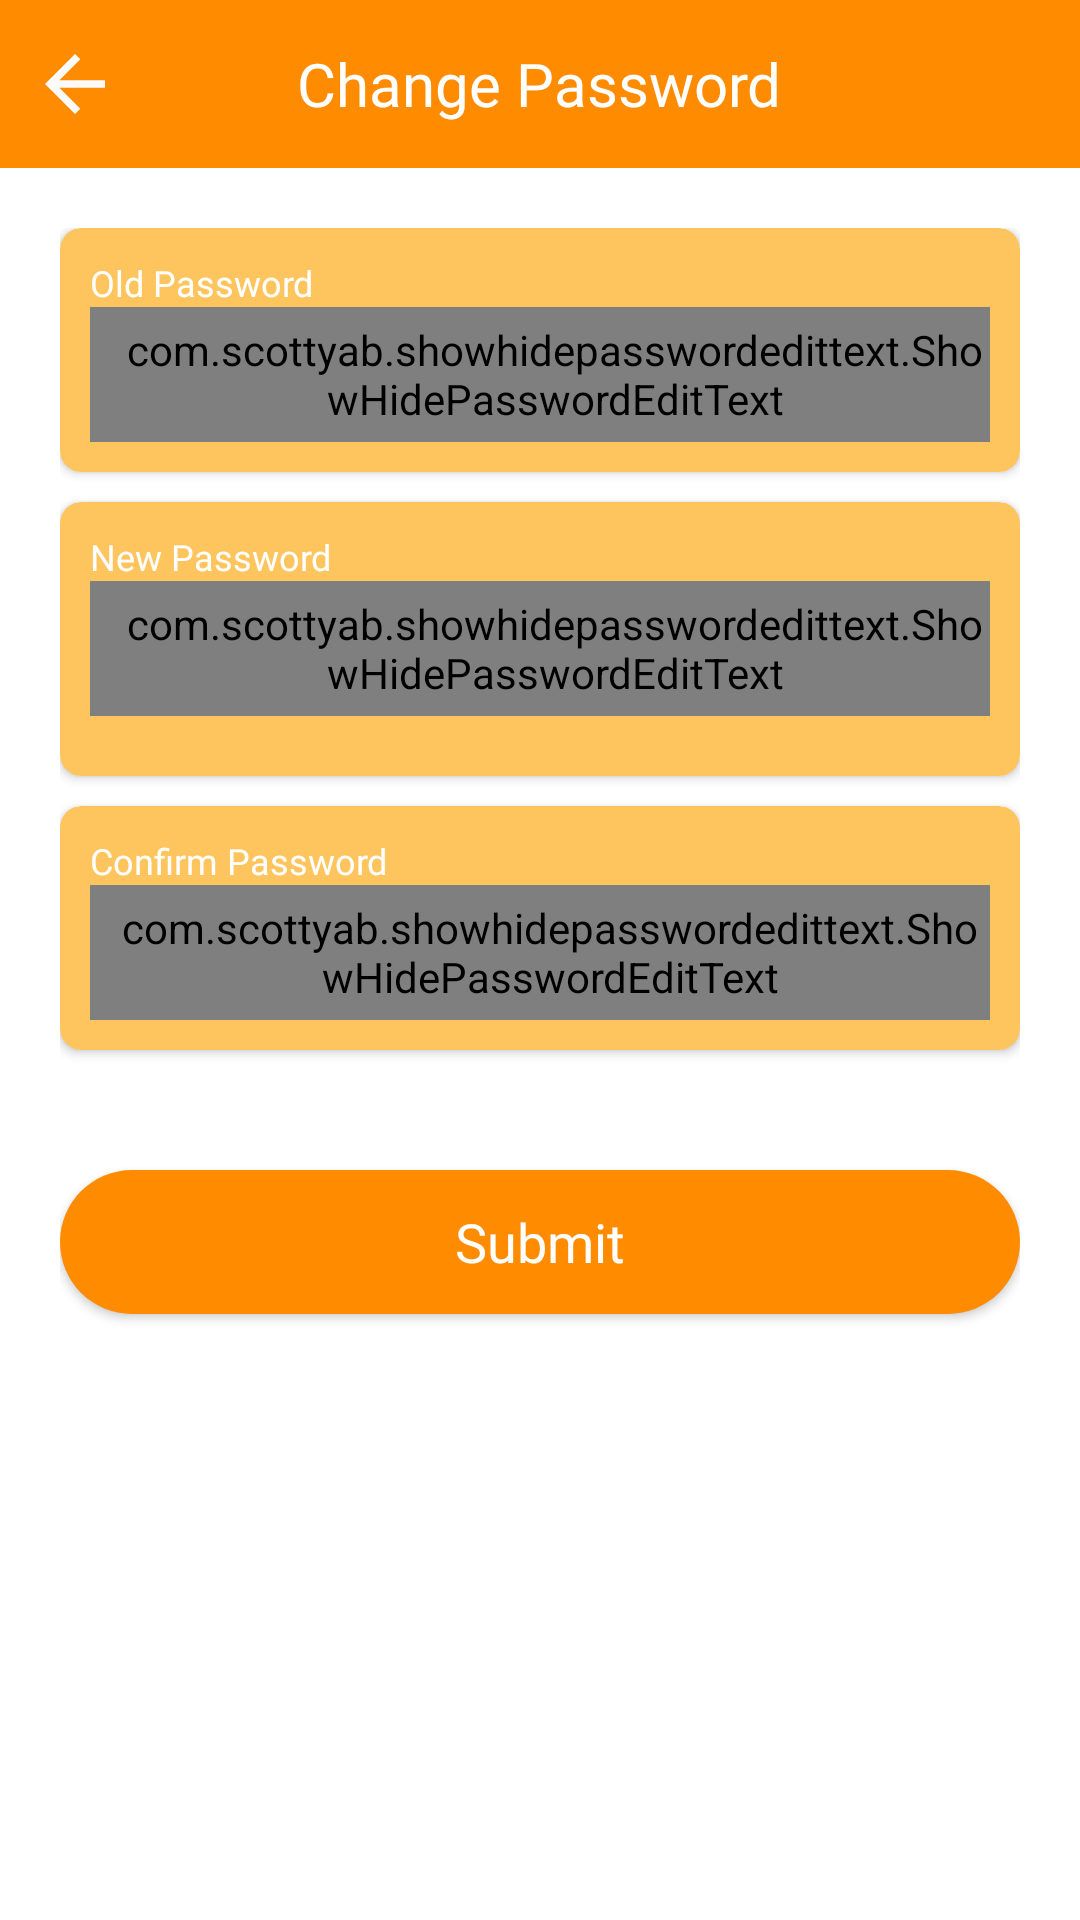

Write the Android layout XML for this screen, with the resource values it uses.
<!-- AndroidManifest.xml: application theme Theme.kalyanlivesatta -->
<!-- res/layout/activity_change_password.xml -->
<?xml version="1.0" encoding="utf-8"?>

<RelativeLayout xmlns:android="http://schemas.android.com/apk/res/android"
    xmlns:app="http://schemas.android.com/apk/res-auto"
    xmlns:tools="http://schemas.android.com/tools"
    android:layout_width="match_parent"
    android:layout_height="match_parent"
    android:background="@color/back_dark"
    tools:context=".profile.PasswordBadloActivity">

    <RelativeLayout
        android:id="@+id/layer1"
        android:layout_width="match_parent"
        android:layout_height="wrap_content">

        <com.google.android.material.appbar.AppBarLayout
            android:id="@+id/myappbar"
            android:layout_width="match_parent"
            android:layout_height="wrap_content">

            <RelativeLayout
                android:layout_width="match_parent"
                android:layout_height="wrap_content">

                <androidx.appcompat.widget.Toolbar
                    android:id="@+id/toolbar"
                    android:layout_width="match_parent"
                    android:layout_height="wrap_content"
                    android:background="@color/primarydark"
                    android:minHeight="?attr/actionBarSize"
                    android:theme="?attr/actionBarTheme" />

                <ImageView
                    android:id="@+id/userbackbut"
                    android:layout_width="30dp"
                    android:layout_height="30dp"
                    android:layout_alignParentStart="true"
                    android:layout_centerVertical="true"
                    android:layout_marginStart="10dp"
                    android:contentDescription="@string/app_name"
                    android:src="@drawable/ic_baseline_arrow_back" />

                <TextView
                    android:id="@+id/welcometxt"
                    android:layout_width="wrap_content"
                    android:layout_height="wrap_content"
                    android:layout_centerInParent="true"
                    android:fontFamily="@font/roboto_medium"
                    android:text="@string/change_password"
                    android:textColor="@color/white"
                    android:textSize="20sp" />

            </RelativeLayout>


        </com.google.android.material.appbar.AppBarLayout>

    </RelativeLayout>

    <LinearLayout
        android:layout_width="match_parent"
        android:layout_height="match_parent"
        android:layout_below="@id/layer1"
        android:layout_marginStart="20dp"
        android:layout_marginTop="20dp"
        android:layout_marginEnd="20dp"
        android:layout_marginBottom="10dp"
        android:orientation="vertical">

        <androidx.cardview.widget.CardView
            android:layout_width="match_parent"
            android:layout_height="wrap_content"
            app:cardBackgroundColor="@color/primary"
            app:cardCornerRadius="7dp">


            <LinearLayout
                android:layout_width="match_parent"
                android:layout_height="wrap_content"
                android:orientation="vertical"
                android:padding="10dp">

                <TextView
                    android:layout_width="wrap_content"
                    android:layout_height="wrap_content"
                    android:fontFamily="@font/roboto_medium"
                    android:text="@string/old_password"
                   android:textColor="@color/white"
                    android:textSize="12sp" />


                <com.scottyab.showhidepasswordedittext.ShowHidePasswordEditText
                    android:id="@+id/oldpassword"
                    android:paddingStart="10dp"
                    android:layout_width="match_parent"
                    android:layout_height="45dp"
                    android:fontFamily="@font/poppins_semibold"
                    android:hint="@string/old_password"
                    android:background="@drawable/box_frame_offwhite"
                    android:inputType="textPassword"
                    android:textColor="@color/black"
                    android:textColorHint="@color/black"
                    android:textSize="16sp" />
            </LinearLayout>
        </androidx.cardview.widget.CardView>

        <androidx.cardview.widget.CardView
            android:layout_width="match_parent"
            android:layout_height="wrap_content"
            app:cardBackgroundColor="@color/primary"
            android:layout_marginTop="10dp"
            app:cardCornerRadius="7dp">

            <LinearLayout
                android:layout_width="match_parent"
                android:layout_height="wrap_content"
                android:orientation="vertical"
                android:padding="10dp">

                <TextView
                    android:layout_width="match_parent"
                    android:layout_height="wrap_content"
                    android:text="@string/new_password"
                   android:textColor="@color/white"
                    android:fontFamily="@font/roboto_medium"
                    android:textSize="12sp" />

                <com.scottyab.showhidepasswordedittext.ShowHidePasswordEditText
                    android:id="@+id/newpassword"
                    android:paddingStart="10dp"
                    android:background="@drawable/box_frame_offwhite"
                    android:layout_width="match_parent"
                    android:layout_height="45dp"
                    android:layout_marginBottom="10dp"
                    android:hint="@string/new_password"
                    android:inputType="textPassword"
                    android:textColor="@color/black"
                    android:textColorHint="@color/black"
                    android:fontFamily="@font/poppins_semibold"
                    android:textSize="14sp"
                    app:additionalTouchTargetSize="50dp" />
            </LinearLayout>
        </androidx.cardview.widget.CardView>

        <androidx.cardview.widget.CardView
            android:layout_width="match_parent"
            android:layout_height="wrap_content"
            android:layout_marginTop="10dp"
            app:cardBackgroundColor="@color/primary"
            app:cardCornerRadius="7dp">

            <LinearLayout
                android:layout_width="match_parent"
                android:layout_height="wrap_content"
                android:orientation="vertical"
                android:padding="10dp">

                <TextView
                    android:layout_width="match_parent"
                    android:layout_height="wrap_content"
                    android:text="@string/confirm_password"
                   android:textColor="@color/white"
                    android:fontFamily="@font/roboto_medium"
                    android:textSize="12sp" />

                <com.scottyab.showhidepasswordedittext.ShowHidePasswordEditText
                    android:id="@+id/confirmnewpassword"
                    android:layout_width="match_parent"
                    android:layout_height="45dp"
                    android:background="@drawable/box_frame_offwhite"
                    android:hint="@string/confirm_password"
                    android:fontFamily="@font/poppins_semibold"
                    android:inputType="textPassword"
                    android:textColor="@color/black"
                    android:paddingStart="7dp"
                    android:textColorHint="@color/black"
                    android:textSize="14sp"
                    app:additionalTouchTargetSize="50dp"
                    tools:targetApi="m" />
            </LinearLayout>

        </androidx.cardview.widget.CardView>

        <androidx.appcompat.widget.AppCompatButton
            android:id="@+id/user_submit_Button"
            android:layout_width="match_parent"
            android:layout_height="wrap_content"
            android:layout_gravity="center"
            android:layout_marginTop="40dp"
            android:layout_marginBottom="15dp"
            android:background="@drawable/primary_button_design"
            android:text="@string/submit"
            android:textAllCaps="false"
            android:fontFamily="@font/roboto_medium"
            android:textColor="@color/white"
            android:textSize="18sp" />

    </LinearLayout>

    <RelativeLayout
        android:id="@+id/progressbar2"
        android:layout_width="match_parent"
        android:layout_height="match_parent"
        android:layout_centerInParent="true"
        android:background="@color/transparent"
        android:gravity="center"
        android:translationZ="45dp"
        android:visibility="gone">

        <include layout="@layout/custom_progress_bar" />
    </RelativeLayout>

</RelativeLayout>
<!-- res/layout/custom_progress_bar.xml (included above) -->
<?xml version="1.0" encoding="utf-8"?>

<RelativeLayout
    xmlns:android="http://schemas.android.com/apk/res/android"
    android:layout_width="match_parent"
    xmlns:app="http://schemas.android.com/apk/res-auto"
    android:layout_height="match_parent"
    android:background="@color/transparent">
    <com.tuyenmonkey.mkloader.MKLoader
        android:layout_width="60dp"
        android:background="@color/transparent"
        android:layout_centerInParent="true"
        android:layout_height="60dp"
        app:mk_type="ClassicSpinner"
        app:mk_color="@color/primarydark" />
</RelativeLayout>
<!-- resources referenced by this layout -->
<resources>
  <color name="back_dark">#FFFFFF</color>
  <color name="black">#000000</color>
  <color name="primary">#FEC55F</color>
  <color name="primarydark">#FF8B00</color>
  <color name="transparent">#00FFFFFF</color>
  <color name="white">#FFFFFFFF</color>
  <!-- drawable box_frame_offwhite (drawable) -->
  <shape xmlns:android="http://schemas.android.com/apk/res/android">
      <solid android:color="@color/white_smoke" />
      <corners android:radius="@dimen/_5sdp" />
  </shape>
  <!-- drawable ic_baseline_arrow_back (drawable) -->
  <vector android:autoMirrored="true"
      android:height="24dp"
      android:tint="#FAFAFA"
      android:viewportHeight="24"
      android:viewportWidth="24"
      android:width="24dp"
      xmlns:android="http://schemas.android.com/apk/res/android">
      <path
          android:fillColor="@android:color/white"
          android:pathData="M20,11H7.83l5.59,-5.59L12,4l-8,8 8,8 1.41,-1.41L7.83,13H20v-2z" />
  </vector>
  <!-- drawable primary_button_design (drawable) -->
  <?xml version="1.0" encoding="utf-8"?>
  
  <shape xmlns:android="http://schemas.android.com/apk/res/android"
      android:shape="rectangle">
      <corners android:radius="50dp" />
      <solid android:color="@color/primarydark" />
  </shape>
  <string name="app_name">SMG</string>
  <string name="change_password">Change Password</string>
  <string name="confirm_password">Confirm Password</string>
  <string name="new_password">New Password</string>
  <string name="old_password">Old Password</string>
  <string name="submit">Submit</string>
  <style name="Theme.kalyanlivesatta" parent="Theme.MaterialComponents.DayNight.DarkActionBar">
          
          
          <item name="colorPrimary">@color/purple_500</item>
          <item name="colorPrimaryVariant">@color/primary</item>
          <item name="colorOnPrimary">@color/primary</item>
  
          
          <item name="colorSecondary">@color/primary</item>
          <item name="colorSecondaryVariant">@color/primary</item>
          <item name="colorOnSecondary">@color/primary</item>
          
          <item name="android:statusBarColor">@color/primarydark</item>
          <item name="android:forceDarkAllowed" tools:targetApi="q">false</item>
  
          
      </style>
  <color name="white_smoke">#EFF1F5</color>
  <color name="purple_500">#FF6200EE</color>
</resources>
